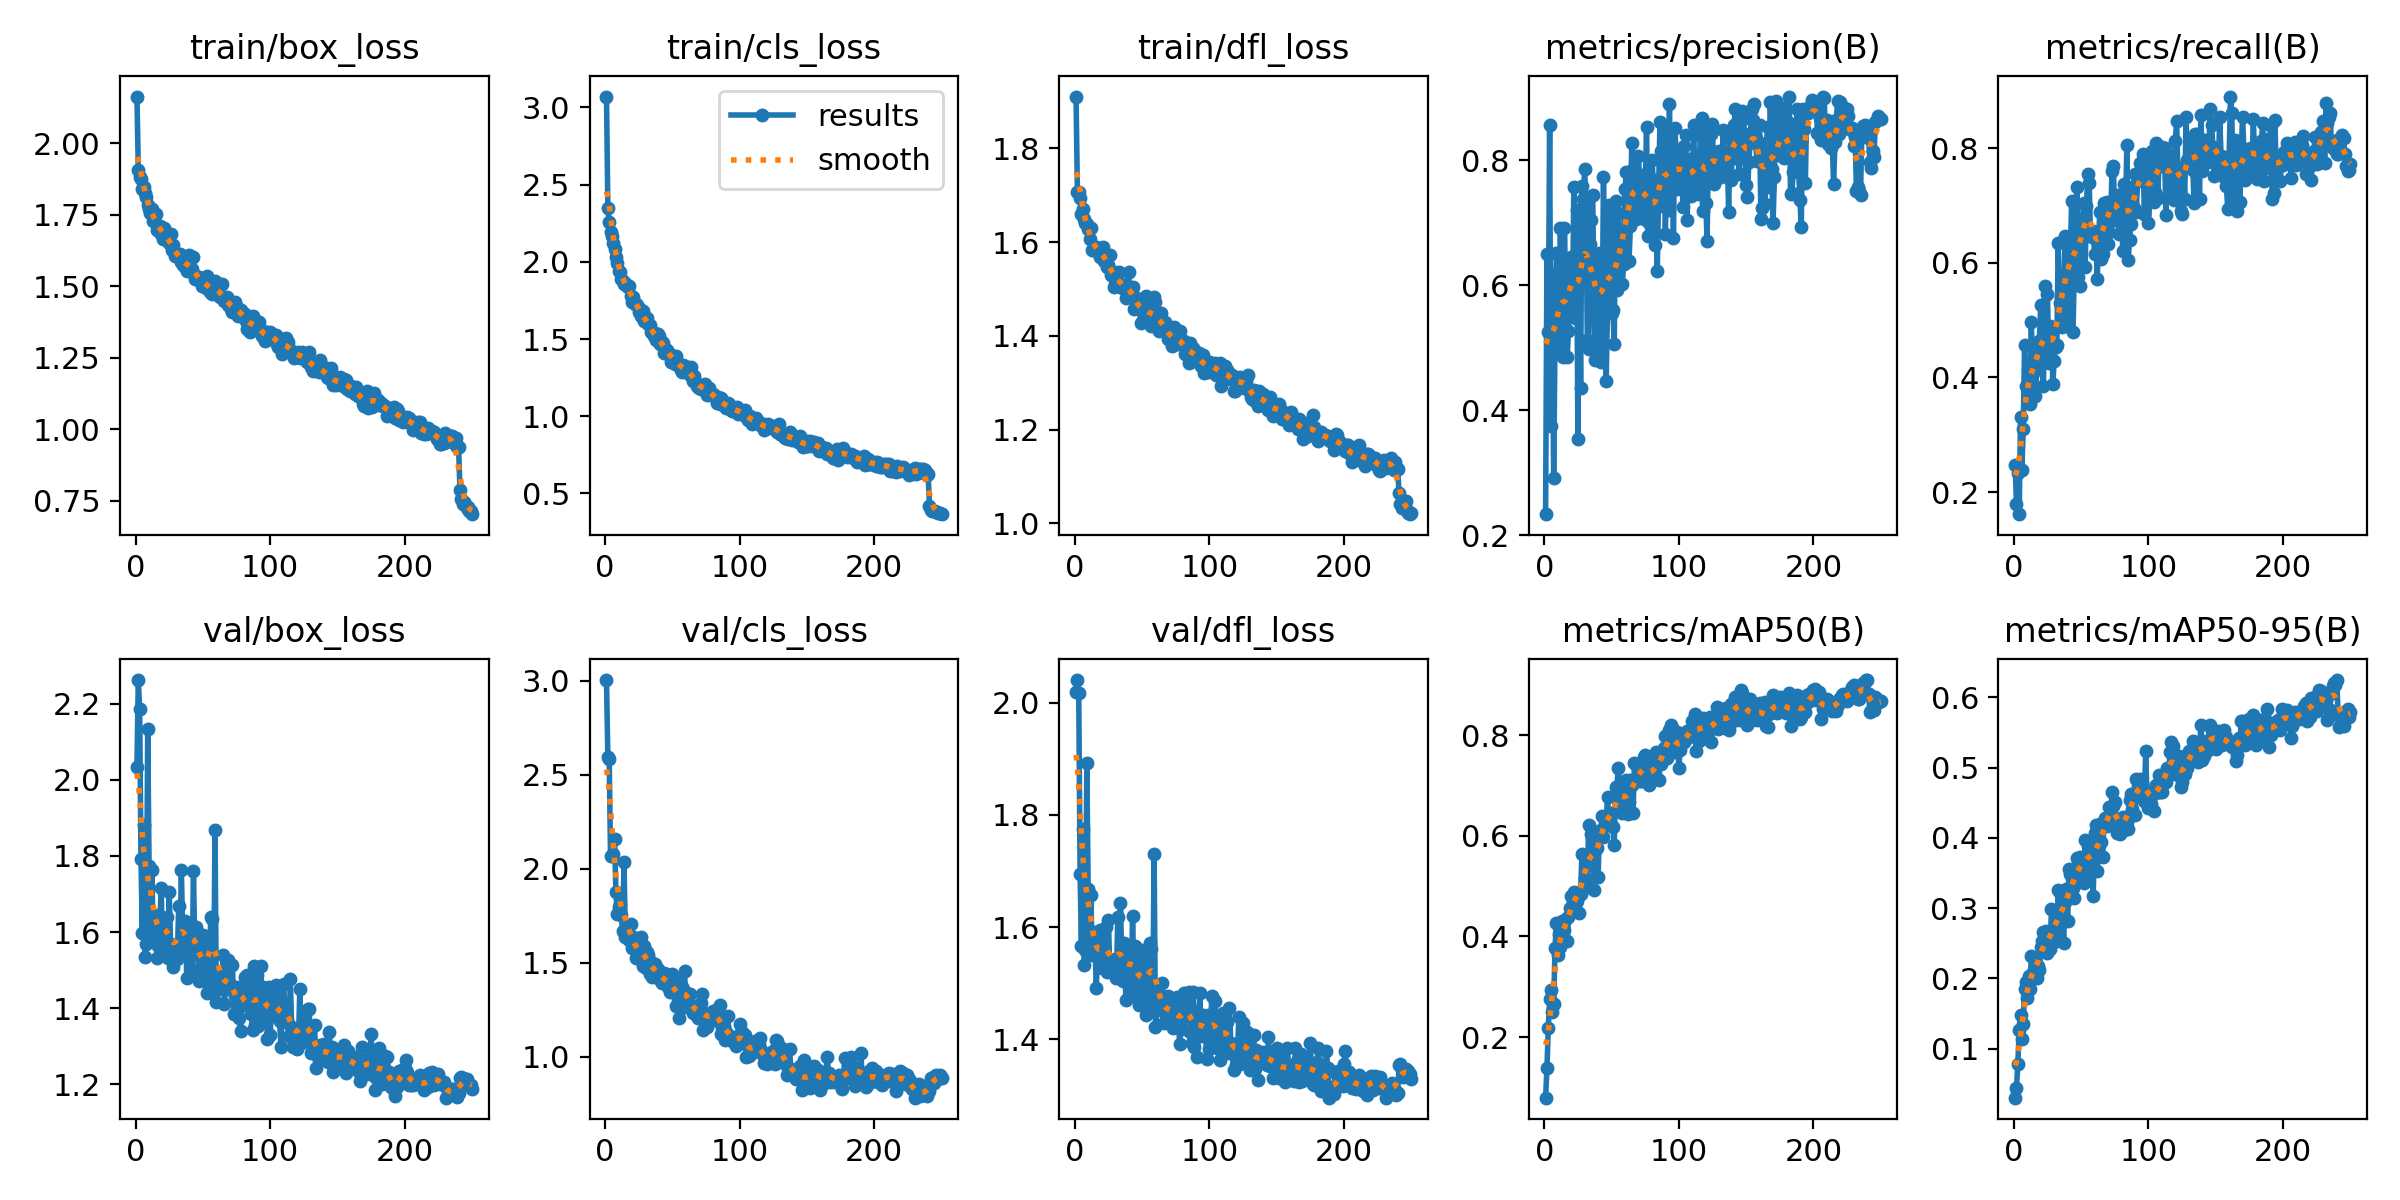

The data file committed next to this chart (first rows):
epoch, time, train/box_loss, train/cls_loss, train/dfl_loss, metrics/precision(B), metrics/recall(B), metrics/mAP50(B), metrics/mAP50-95(B), val/box_loss, val/cls_loss, val/dfl_loss, lr/pg0, lr/pg1, lr/pg2
1, 60.37, 2.164, 3.07, 1.911, 0.2334, 0.2479, 0.07986, 0.03025, 2.033, 3.004, 2.019, 0.0003286, 0.0003286, 0.0003286
2, 141, 1.907, 2.346, 1.707, 0.6503, 0.1791, 0.1389, 0.04371, 2.262, 2.597, 2.041, 0.0006593, 0.0006593, 0.0006593
3, 197.9, 1.883, 2.261, 1.708, 0.5257, 0.2326, 0.2176, 0.07879, 2.187, 2.587, 2.017, 0.0009874, 0.0009874, 0.0009874
4, 312.4, 1.876, 2.19, 1.694, 0.8573, 0.1615, 0.2757, 0.1262, 1.792, 2.066, 1.695, 0.0009881, 0.0009881, 0.0009881
5, 406.7, 1.842, 2.165, 1.66, 0.3754, 0.3304, 0.2939, 0.1484, 1.597, 2.067, 1.567, 0.0009842, 0.0009842, 0.0009842
6, 468.1, 1.847, 2.122, 1.671, 0.5484, 0.239, 0.25, 0.1141, 1.881, 2.079, 1.775, 0.0009802, 0.0009802, 0.0009802
7, 553.6, 1.827, 2.085, 1.648, 0.2919, 0.3099, 0.2653, 0.135, 1.534, 2.158, 1.533, 0.0009762, 0.0009762, 0.0009762
8, 643.2, 1.812, 2.033, 1.64, 0.5175, 0.456, 0.3765, 0.1854, 1.57, 1.876, 1.56, 0.0009723, 0.0009723, 0.0009723
9, 703.5, 1.783, 1.996, 1.639, 0.6521, 0.3857, 0.4259, 0.1946, 2.133, 1.761, 1.893, 0.0009683, 0.0009683, 0.0009683
10, 782.7, 1.77, 1.94, 1.628, 0.6209, 0.3826, 0.3639, 0.1726, 1.775, 1.799, 1.668, 0.0009644, 0.0009644, 0.0009644
11, 868.7, 1.756, 1.934, 1.607, 0.4917, 0.3758, 0.4042, 0.2033, 1.588, 1.813, 1.553, 0.0009604, 0.0009604, 0.0009604
12, 948.4, 1.771, 1.886, 1.631, 0.6924, 0.3531, 0.3793, 0.1845, 1.764, 1.754, 1.657, 0.0009564, 0.0009564, 0.0009564
13, 1018, 1.729, 1.877, 1.584, 0.521, 0.4976, 0.4301, 0.2311, 1.607, 1.668, 1.551, 0.0009525, 0.0009525, 0.0009525
14, 1091, 1.733, 1.857, 1.583, 0.4859, 0.4082, 0.4113, 0.2092, 1.631, 2.038, 1.591, 0.0009485, 0.0009485, 0.0009485
15, 1168, 1.754, 1.864, 1.587, 0.6911, 0.4312, 0.4127, 0.2067, 1.646, 1.64, 1.586, 0.0009446, 0.0009446, 0.0009446
16, 1239, 1.696, 1.842, 1.589, 0.584, 0.367, 0.4354, 0.2272, 1.532, 1.698, 1.492, 0.0009406, 0.0009406, 0.0009406
17, 1303, 1.707, 1.834, 1.582, 0.4846, 0.414, 0.3911, 0.1998, 1.562, 1.688, 1.546, 0.0009366, 0.0009366, 0.0009366
18, 1392, 1.71, 1.845, 1.588, 0.5263, 0.4591, 0.4393, 0.2171, 1.624, 1.624, 1.56, 0.0009327, 0.0009327, 0.0009327
19, 1452, 1.683, 1.782, 1.569, 0.6408, 0.4637, 0.4564, 0.2116, 1.717, 1.706, 1.596, 0.0009287, 0.0009287, 0.0009287
20, 1548, 1.665, 1.742, 1.578, 0.6452, 0.5266, 0.4803, 0.2443, 1.554, 1.577, 1.526, 0.0009248, 0.0009248, 0.0009248
21, 1608, 1.703, 1.774, 1.589, 0.5651, 0.4298, 0.4664, 0.2525, 1.621, 1.637, 1.584, 0.0009208, 0.0009208, 0.0009208
22, 1672, 1.681, 1.726, 1.56, 0.7576, 0.3858, 0.4879, 0.2659, 1.585, 1.633, 1.557, 0.0009168, 0.0009168, 0.0009168
23, 1761, 1.683, 1.725, 1.57, 0.5474, 0.5593, 0.474, 0.2447, 1.641, 1.525, 1.6, 0.0009129, 0.0009129, 0.0009129
24, 1833, 1.661, 1.72, 1.547, 0.7213, 0.4264, 0.4698, 0.2675, 1.531, 1.533, 1.52, 0.0009089, 0.0009089, 0.0009089
25, 1894, 1.65, 1.676, 1.551, 0.3543, 0.5463, 0.4801, 0.2366, 1.705, 1.561, 1.613, 0.000905, 0.000905, 0.000905
26, 1980, 1.682, 1.694, 1.572, 0.6524, 0.4247, 0.4465, 0.2442, 1.568, 1.572, 1.534, 0.000901, 0.000901, 0.000901
27, 2044, 1.625, 1.65, 1.53, 0.4356, 0.4903, 0.4854, 0.2417, 1.553, 1.638, 1.526, 0.000897, 0.000897, 0.000897
28, 2114, 1.646, 1.684, 1.538, 0.7591, 0.4846, 0.5638, 0.2986, 1.509, 1.484, 1.529, 0.0008931, 0.0008931, 0.0008931
29, 2171, 1.606, 1.616, 1.504, 0.7377, 0.3891, 0.4937, 0.2687, 1.55, 1.592, 1.531, 0.0008891, 0.0008891, 0.0008891
30, 2255, 1.613, 1.62, 1.519, 0.787, 0.4289, 0.5156, 0.2664, 1.556, 1.475, 1.543, 0.0008852, 0.0008852, 0.0008852
31, 2341, 1.613, 1.636, 1.532, 0.7288, 0.4523, 0.5413, 0.2704, 1.53, 1.559, 1.509, 0.0008812, 0.0008812, 0.0008812
32, 2399, 1.602, 1.597, 1.517, 0.5128, 0.4573, 0.5004, 0.253, 1.667, 1.541, 1.618, 0.0008772, 0.0008772, 0.0008772
33, 2469, 1.614, 1.592, 1.535, 0.4981, 0.6348, 0.6208, 0.3264, 1.548, 1.443, 1.515, 0.0008733, 0.0008733, 0.0008733
34, 2547, 1.586, 1.543, 1.51, 0.6659, 0.5297, 0.5614, 0.2804, 1.764, 1.505, 1.643, 0.0008693, 0.0008693, 0.0008693
35, 2612, 1.575, 1.543, 1.502, 0.7045, 0.5409, 0.6027, 0.3181, 1.595, 1.425, 1.537, 0.0008654, 0.0008654, 0.0008654
36, 2699, 1.599, 1.518, 1.506, 0.7454, 0.4876, 0.5651, 0.3076, 1.553, 1.472, 1.505, 0.0008614, 0.0008614, 0.0008614
37, 2769, 1.568, 1.536, 1.508, 0.5667, 0.4965, 0.4916, 0.2498, 1.63, 1.497, 1.572, 0.0008574, 0.0008574, 0.0008574
38, 2848, 1.554, 1.493, 1.481, 0.4808, 0.6462, 0.5789, 0.3088, 1.478, 1.463, 1.47, 0.0008535, 0.0008535, 0.0008535
39, 2924, 1.572, 1.532, 1.499, 0.5489, 0.6375, 0.5766, 0.3277, 1.617, 1.467, 1.548, 0.0008495, 0.0008495, 0.0008495
40, 3003, 1.61, 1.523, 1.536, 0.6229, 0.4922, 0.5183, 0.2816, 1.617, 1.419, 1.561, 0.0008456, 0.0008456, 0.0008456
41, 3065, 1.552, 1.47, 1.496, 0.6524, 0.633, 0.6094, 0.356, 1.541, 1.407, 1.512, 0.0008416, 0.0008416, 0.0008416
42, 3161, 1.562, 1.481, 1.49, 0.4769, 0.6155, 0.6117, 0.3487, 1.496, 1.395, 1.488, 0.0008376, 0.0008376, 0.0008376
43, 3249, 1.604, 1.476, 1.505, 0.5277, 0.708, 0.6399, 0.3294, 1.759, 1.424, 1.619, 0.0008337, 0.0008337, 0.0008337
44, 3327, 1.526, 1.41, 1.457, 0.7736, 0.4797, 0.5983, 0.3281, 1.558, 1.449, 1.505, 0.0008297, 0.0008297, 0.0008297
45, 3387, 1.535, 1.432, 1.482, 0.617, 0.5943, 0.6211, 0.3144, 1.614, 1.443, 1.566, 0.0008258, 0.0008258, 0.0008258
46, 3469, 1.524, 1.429, 1.471, 0.4467, 0.659, 0.6246, 0.3422, 1.555, 1.386, 1.538, 0.0008218, 0.0008218, 0.0008218
47, 3532, 1.531, 1.406, 1.468, 0.5638, 0.7318, 0.677, 0.372, 1.472, 1.371, 1.474, 0.0008178, 0.0008178, 0.0008178
48, 3596, 1.518, 1.4, 1.46, 0.729, 0.5759, 0.6324, 0.3686, 1.502, 1.343, 1.461, 0.0008139, 0.0008139, 0.0008139
49, 3647, 1.501, 1.353, 1.428, 0.7268, 0.5589, 0.6407, 0.3728, 1.517, 1.389, 1.498, 0.0008099, 0.0008099, 0.0008099
50, 3733, 1.52, 1.385, 1.475, 0.5559, 0.6461, 0.6456, 0.3586, 1.592, 1.441, 1.559, 0.000806, 0.000806, 0.000806
51, 3810, 1.516, 1.377, 1.463, 0.5598, 0.6694, 0.6166, 0.3441, 1.557, 1.388, 1.538, 0.000802, 0.000802, 0.000802
52, 3897, 1.493, 1.337, 1.445, 0.5054, 0.7041, 0.5826, 0.336, 1.5, 1.421, 1.523, 0.000798, 0.000798, 0.000798
53, 3961, 1.536, 1.393, 1.485, 0.7348, 0.5931, 0.6962, 0.3975, 1.439, 1.273, 1.444, 0.0007941, 0.0007941, 0.0007941
54, 4017, 1.497, 1.346, 1.453, 0.5923, 0.6998, 0.6967, 0.371, 1.465, 1.308, 1.464, 0.0007901, 0.0007901, 0.0007901
55, 4085, 1.479, 1.323, 1.447, 0.7162, 0.7549, 0.7342, 0.3877, 1.564, 1.206, 1.511, 0.0007862, 0.0007862, 0.0007862
56, 4166, 1.491, 1.297, 1.434, 0.6683, 0.7397, 0.6967, 0.3843, 1.64, 1.348, 1.572, 0.0007822, 0.0007822, 0.0007822
57, 4249, 1.471, 1.287, 1.422, 0.6383, 0.6512, 0.6677, 0.352, 1.636, 1.37, 1.562, 0.0007782, 0.0007782, 0.0007782
58, 4313, 1.493, 1.329, 1.443, 0.6028, 0.6455, 0.6463, 0.3893, 1.442, 1.361, 1.45, 0.0007743, 0.0007743, 0.0007743
59, 4396, 1.519, 1.324, 1.484, 0.6336, 0.6558, 0.659, 0.3179, 1.869, 1.458, 1.73, 0.0007703, 0.0007703, 0.0007703
60, 4464, 1.513, 1.313, 1.472, 0.7543, 0.6154, 0.689, 0.4073, 1.415, 1.267, 1.421, 0.0007664, 0.0007664, 0.0007664
... 190 more rows
